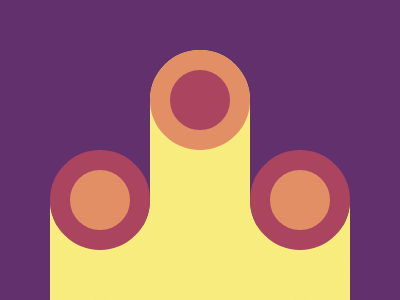

Write a web page that renders exactly this picture using CSS.

<div id="container">
  <div id="row1">
    <div>
      <div id="a"></div>
    </div>
    <div>
      <div id="b"></div>
    </div>
    <div>
      <div id="c"></div>
    </div>
  </div>
  <div id="row2"></div>
</div>
<style>
  * {
    padding: 0;
    margin: 0;
  }
  body {
    display: flex;
    height: 100vh;
    justify-content: center;
    align-items: flex-end;
    background: #62306D;
  }
  #container {
    width: 300px;
    height: 250px;
    background: #F7EC7D;
  }
  #row1 {
    display: flex;
    height: 200px;
    background: #62306D;
  }
  #row1 div {
    display: flex;
    width: 100%;
    height: 100%;
  }
  #row1 div:nth-child(even) {
    align-items: flex-start;
    background: #F7EC7D;
    border-radius: 50px 50px 0 0;
  }
  #row1 div:nth-child(odd) {
    align-items: flex-end;
    border-radius: 0 0 50px 50px;
    box-shadow: 0 50px #F7EC7D;
  }
  #row1 #a, #row1 #b, #row1 #c{
    height: 60px;
    width: 100%;
    border: 20px solid #AA445F;
    border-radius: 50%;
    background: #E38F66;
  }
  #row1 #b {
    background: #AA445F;
    border-color: #E38F66;
  }
</style>
